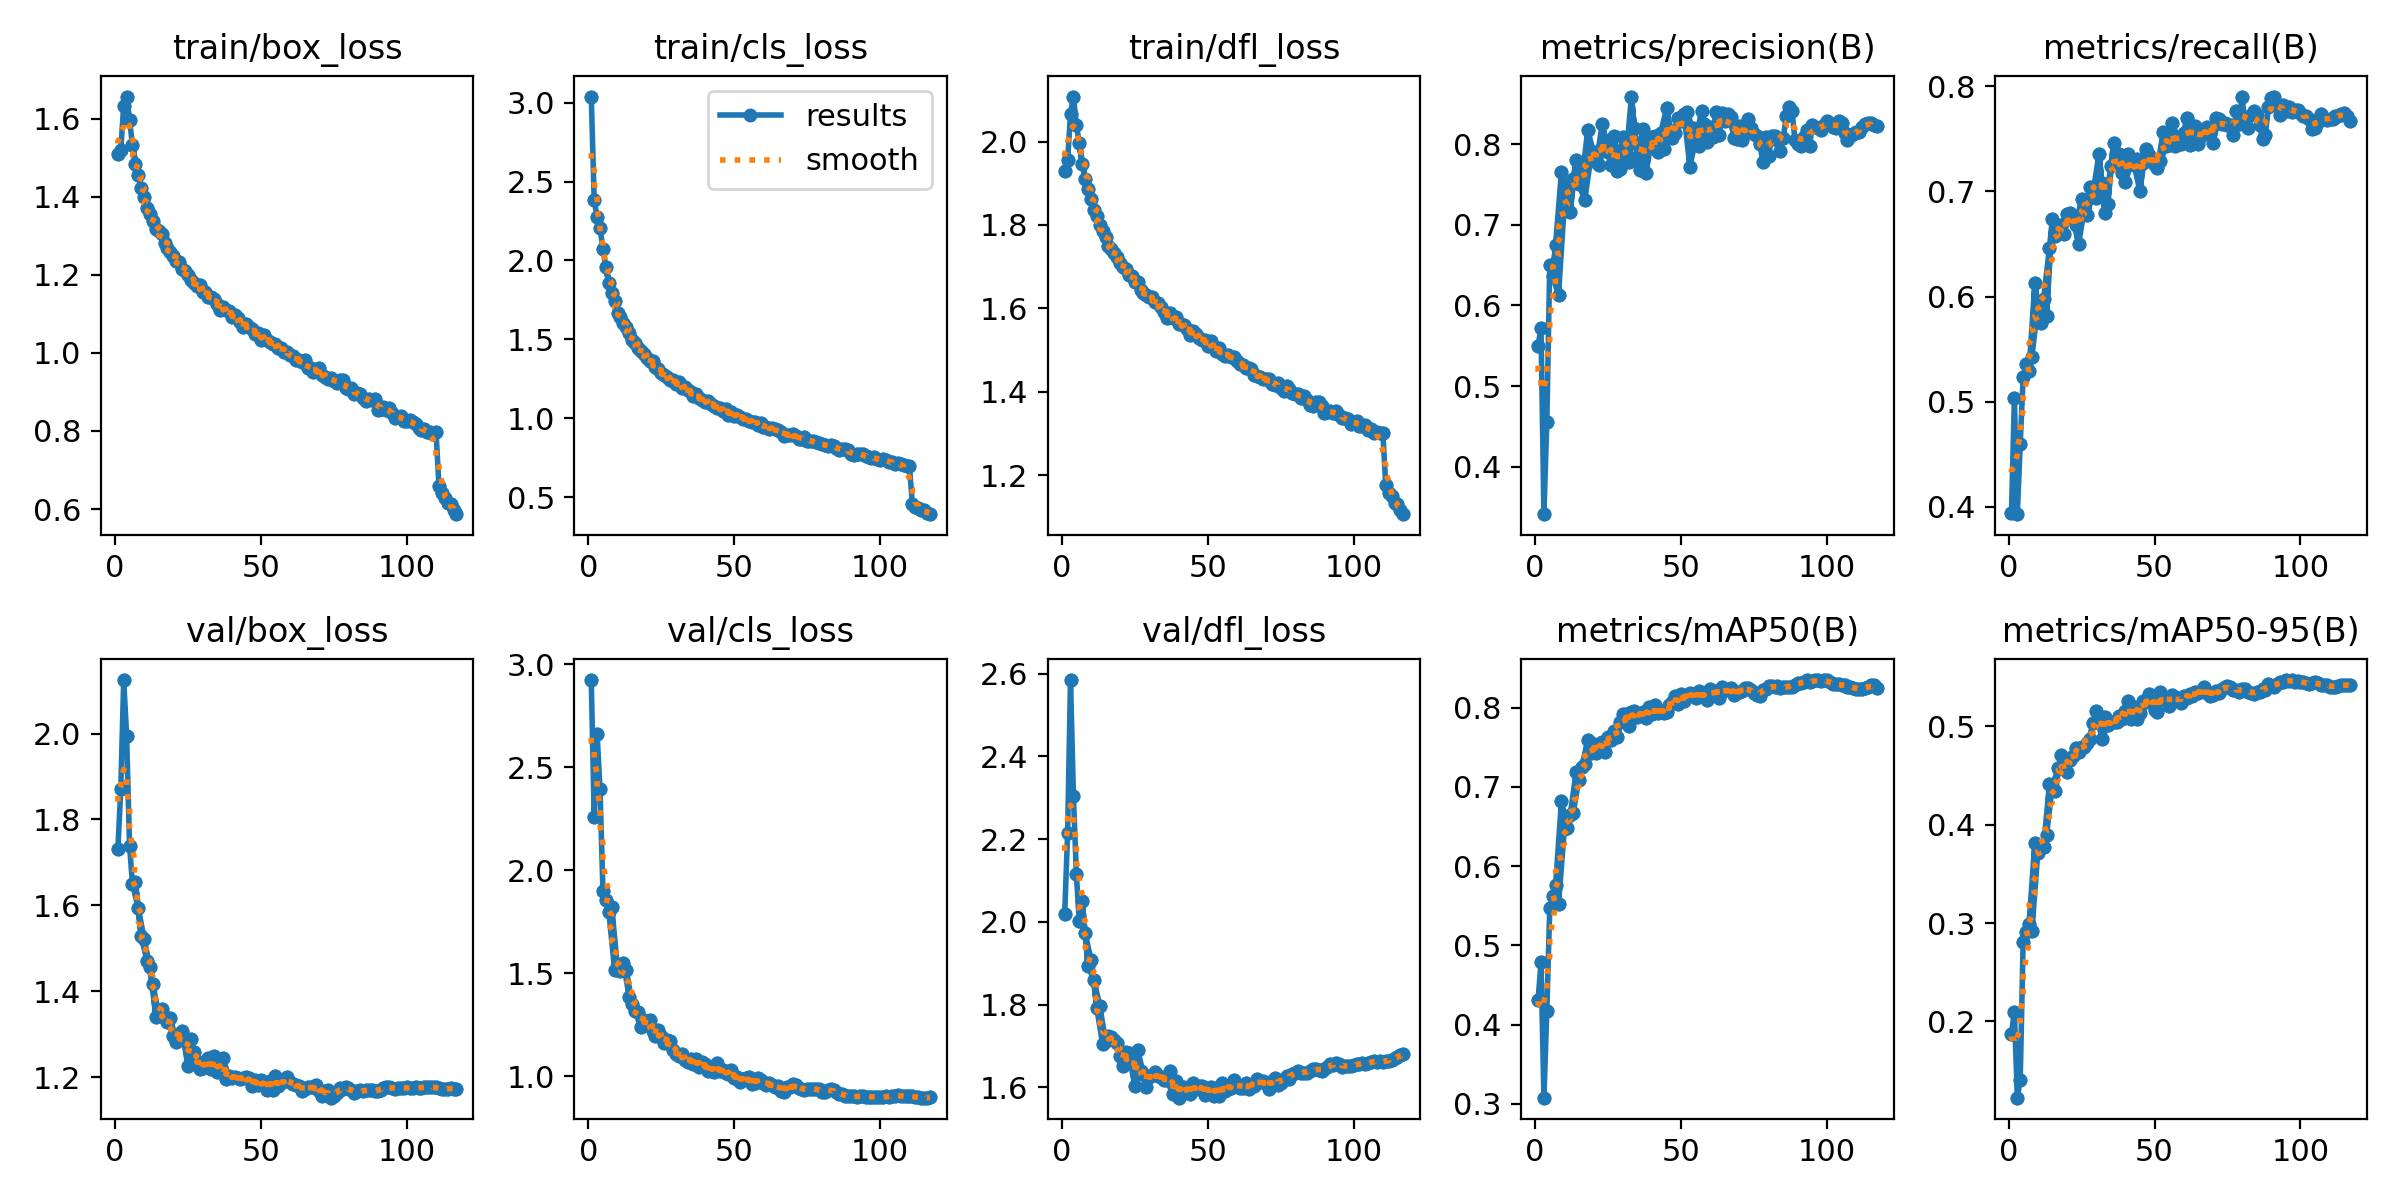

The file beside this chart, header and first rows:
epoch, time, train/box_loss, train/cls_loss, train/dfl_loss, metrics/precision(B), metrics/recall(B), metrics/mAP50(B), metrics/mAP50-95(B), val/box_loss, val/cls_loss, val/dfl_loss, lr/pg0, lr/pg1, lr/pg2
1, 141.7, 1.509, 3.039, 1.929, 0.55, 0.3941, 0.4305, 0.1874, 1.731, 2.923, 2.018, 0.003327, 0.003327, 0.003327
1, 192.1, 1.509, 3.039, 1.929, 0.55, 0.3941, 0.4305, 0.1874, 1.731, 2.923, 2.018, 0.003327, 0.003327, 0.003327
2, 312.9, 1.521, 2.382, 1.955, 0.572, 0.5038, 0.4785, 0.21, 1.872, 2.257, 2.214, 0.006606, 0.006606, 0.006606
2, 361.8, 1.521, 2.382, 1.955, 0.572, 0.5038, 0.4785, 0.21, 1.872, 2.257, 2.214, 0.006606, 0.006606, 0.006606
3, 478.3, 1.634, 2.275, 2.066, 0.3409, 0.393, 0.3076, 0.1225, 2.124, 2.662, 2.585, 0.009829, 0.009829, 0.009829
3, 524, 1.634, 2.275, 2.066, 0.3409, 0.393, 0.3076, 0.1225, 2.124, 2.662, 2.585, 0.009829, 0.009829, 0.009829
4, 648.6, 1.657, 2.206, 2.108, 0.4558, 0.4599, 0.4177, 0.1409, 1.994, 2.393, 2.304, 0.009753, 0.009753, 0.009753
4, 688.3, 1.657, 2.206, 2.108, 0.4558, 0.4599, 0.4177, 0.1409, 1.994, 2.393, 2.304, 0.009753, 0.009753, 0.009753
5, 810, 1.597, 2.071, 2.04, 0.6508, 0.5235, 0.547, 0.2807, 1.739, 1.897, 2.116, 0.00967, 0.00967, 0.00967
5, 874.2, 1.597, 2.071, 2.04, 0.6508, 0.5235, 0.547, 0.2807, 1.739, 1.897, 2.116, 0.00967, 0.00967, 0.00967
6, 962.1, 1.532, 1.956, 1.996, 0.6363, 0.5361, 0.5618, 0.2912, 1.65, 1.854, 2.002, 0.009588, 0.009588, 0.009588
7, 1116, 1.484, 1.86, 1.946, 0.6755, 0.5288, 0.5762, 0.2988, 1.655, 1.797, 2.05, 0.009505, 0.009505, 0.009505
6, 1056, 1.532, 1.956, 1.996, 0.6363, 0.5361, 0.5618, 0.2912, 1.65, 1.854, 2.002, 0.009588, 0.009588, 0.009588
8, 1278, 1.455, 1.792, 1.911, 0.6129, 0.5429, 0.5516, 0.2923, 1.593, 1.823, 1.973, 0.009423, 0.009423, 0.009423
7, 1230, 1.484, 1.86, 1.946, 0.6755, 0.5288, 0.5762, 0.2988, 1.655, 1.797, 2.05, 0.009505, 0.009505, 0.009505
9, 1441, 1.423, 1.74, 1.885, 0.7657, 0.6128, 0.6818, 0.3817, 1.528, 1.516, 1.894, 0.00934, 0.00934, 0.00934
8, 1395, 1.455, 1.792, 1.911, 0.6129, 0.5429, 0.5516, 0.2923, 1.593, 1.823, 1.973, 0.009423, 0.009423, 0.009423
10, 1604, 1.401, 1.667, 1.862, 0.7254, 0.5906, 0.6469, 0.3713, 1.522, 1.522, 1.909, 0.009258, 0.009258, 0.009258
9, 1560, 1.423, 1.74, 1.885, 0.7657, 0.6128, 0.6818, 0.3817, 1.528, 1.516, 1.894, 0.00934, 0.00934, 0.00934
11, 1767, 1.37, 1.643, 1.835, 0.7478, 0.5745, 0.6476, 0.3771, 1.47, 1.512, 1.86, 0.009175, 0.009175, 0.009175
10, 1724, 1.401, 1.667, 1.862, 0.7254, 0.5906, 0.6469, 0.3713, 1.522, 1.522, 1.909, 0.009258, 0.009258, 0.009258
12, 1929, 1.355, 1.602, 1.822, 0.7155, 0.5978, 0.6642, 0.3776, 1.456, 1.549, 1.792, 0.009092, 0.009092, 0.009092
11, 1887, 1.37, 1.643, 1.835, 0.7478, 0.5745, 0.6476, 0.3771, 1.47, 1.512, 1.86, 0.009175, 0.009175, 0.009175
13, 2093, 1.338, 1.577, 1.801, 0.7565, 0.5811, 0.6677, 0.3895, 1.416, 1.513, 1.798, 0.00901, 0.00901, 0.00901
12, 2051, 1.355, 1.602, 1.822, 0.7155, 0.5978, 0.6642, 0.3776, 1.456, 1.549, 1.792, 0.009092, 0.009092, 0.009092
14, 2256, 1.319, 1.539, 1.786, 0.7804, 0.6462, 0.7184, 0.4412, 1.34, 1.385, 1.704, 0.008927, 0.008927, 0.008927
13, 2214, 1.338, 1.577, 1.801, 0.7565, 0.5811, 0.6677, 0.3895, 1.416, 1.513, 1.798, 0.00901, 0.00901, 0.00901
15, 2419, 1.313, 1.499, 1.77, 0.7507, 0.6734, 0.7091, 0.4397, 1.346, 1.35, 1.713, 0.008845, 0.008845, 0.008845
14, 2378, 1.319, 1.539, 1.786, 0.7804, 0.6462, 0.7184, 0.4412, 1.34, 1.385, 1.704, 0.008927, 0.008927, 0.008927
16, 2582, 1.303, 1.475, 1.75, 0.7545, 0.6573, 0.7252, 0.4341, 1.358, 1.316, 1.723, 0.008762, 0.008762, 0.008762
15, 2542, 1.313, 1.499, 1.77, 0.7507, 0.6734, 0.7091, 0.4397, 1.346, 1.35, 1.713, 0.008845, 0.008845, 0.008845
17, 2746, 1.282, 1.447, 1.742, 0.7308, 0.6612, 0.7286, 0.4572, 1.337, 1.313, 1.721, 0.00868, 0.00868, 0.00868
16, 2704, 1.303, 1.475, 1.75, 0.7545, 0.6573, 0.7252, 0.4341, 1.358, 1.316, 1.723, 0.008762, 0.008762, 0.008762
18, 2909, 1.268, 1.429, 1.733, 0.8175, 0.6677, 0.7594, 0.4708, 1.329, 1.236, 1.714, 0.008597, 0.008597, 0.008597
17, 2867, 1.282, 1.447, 1.742, 0.7308, 0.6612, 0.7286, 0.4572, 1.337, 1.313, 1.721, 0.00868, 0.00868, 0.00868
19, 3073, 1.258, 1.409, 1.723, 0.7819, 0.6599, 0.7424, 0.4569, 1.338, 1.274, 1.708, 0.008515, 0.008515, 0.008515
18, 3030, 1.268, 1.429, 1.733, 0.8175, 0.6677, 0.7594, 0.4708, 1.329, 1.236, 1.714, 0.008597, 0.008597, 0.008597
20, 3236, 1.247, 1.379, 1.709, 0.7899, 0.6786, 0.7542, 0.4533, 1.295, 1.267, 1.676, 0.008433, 0.008433, 0.008433
19, 3193, 1.258, 1.409, 1.723, 0.7819, 0.6599, 0.7424, 0.4569, 1.338, 1.274, 1.708, 0.008515, 0.008515, 0.008515
21, 3400, 1.234, 1.361, 1.699, 0.7784, 0.6799, 0.7426, 0.4657, 1.282, 1.273, 1.652, 0.00835, 0.00835, 0.00835
20, 3357, 1.247, 1.379, 1.709, 0.7899, 0.6786, 0.7542, 0.4533, 1.295, 1.267, 1.676, 0.008433, 0.008433, 0.008433
22, 3563, 1.233, 1.36, 1.695, 0.7746, 0.6751, 0.754, 0.4702, 1.3, 1.221, 1.685, 0.008268, 0.008268, 0.008268
21, 3520, 1.234, 1.361, 1.699, 0.7784, 0.6799, 0.7426, 0.4657, 1.282, 1.273, 1.652, 0.00835, 0.00835, 0.00835
23, 3728, 1.216, 1.322, 1.681, 0.825, 0.6679, 0.7563, 0.4784, 1.307, 1.197, 1.682, 0.008185, 0.008185, 0.008185
22, 3685, 1.233, 1.36, 1.695, 0.7746, 0.6751, 0.754, 0.4702, 1.3, 1.221, 1.685, 0.008268, 0.008268, 0.008268
24, 3891, 1.211, 1.313, 1.678, 0.8048, 0.6498, 0.7445, 0.4743, 1.289, 1.223, 1.665, 0.008103, 0.008103, 0.008103
23, 3849, 1.216, 1.322, 1.681, 0.825, 0.6679, 0.7563, 0.4784, 1.307, 1.197, 1.682, 0.008185, 0.008185, 0.008185
25, 4056, 1.201, 1.288, 1.663, 0.7911, 0.6926, 0.7626, 0.4792, 1.226, 1.197, 1.604, 0.00802, 0.00802, 0.00802
24, 4012, 1.211, 1.313, 1.678, 0.8048, 0.6498, 0.7445, 0.4743, 1.289, 1.223, 1.665, 0.008103, 0.008103, 0.008103
26, 4221, 1.188, 1.275, 1.662, 0.774, 0.6845, 0.7591, 0.479, 1.288, 1.161, 1.691, 0.007938, 0.007938, 0.007938
25, 4176, 1.201, 1.288, 1.663, 0.7911, 0.6926, 0.7626, 0.4792, 1.226, 1.197, 1.604, 0.00802, 0.00802, 0.00802
27, 4386, 1.18, 1.263, 1.645, 0.8099, 0.6772, 0.7709, 0.4829, 1.259, 1.178, 1.639, 0.007855, 0.007855, 0.007855
26, 4339, 1.188, 1.275, 1.662, 0.774, 0.6845, 0.7591, 0.479, 1.288, 1.161, 1.691, 0.007938, 0.007938, 0.007938
28, 4550, 1.172, 1.241, 1.638, 0.7674, 0.7041, 0.7629, 0.4868, 1.237, 1.172, 1.632, 0.007772, 0.007772, 0.007772
27, 4504, 1.18, 1.263, 1.645, 0.8099, 0.6772, 0.7709, 0.4829, 1.259, 1.178, 1.639, 0.007855, 0.007855, 0.007855
29, 4713, 1.174, 1.24, 1.631, 0.7698, 0.7006, 0.7816, 0.5029, 1.219, 1.128, 1.601, 0.00769, 0.00769, 0.00769
28, 4668, 1.172, 1.241, 1.638, 0.7674, 0.7041, 0.7629, 0.4868, 1.237, 1.172, 1.632, 0.007772, 0.007772, 0.007772
30, 4877, 1.156, 1.217, 1.627, 0.8097, 0.6941, 0.7921, 0.5152, 1.222, 1.106, 1.624, 0.007607, 0.007607, 0.007607
29, 4831, 1.174, 1.24, 1.631, 0.7698, 0.7006, 0.7816, 0.5029, 1.219, 1.128, 1.601, 0.00769, 0.00769, 0.00769
31, 5040, 1.157, 1.232, 1.626, 0.7788, 0.7355, 0.7919, 0.5076, 1.227, 1.1, 1.629, 0.007525, 0.007525, 0.007525
... 174 more rows
